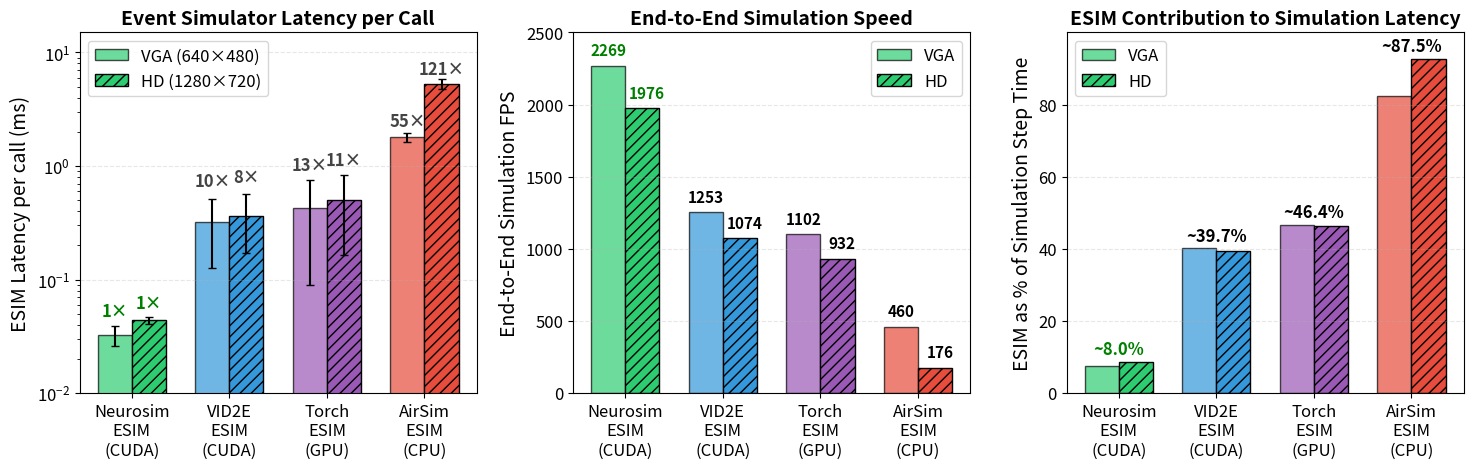

Reproduce this figure in Python.
#!/usr/bin/env python3
"""
Benchmark visualization for event camera simulator backends.

This script generates a comprehensive figure showing:
1. A fast ESIM implementation is necessary to avoid simulation bottlenecks
2. Neurosim ESIM is significantly faster than alternatives
"""

import matplotlib.pyplot as plt
import numpy as np

# Set up publication-quality styling
plt.rcParams.update(
    {
        "font.size": 16,
        "font.family": "sans-serif",
        "axes.labelsize": 14,
        "axes.titlesize": 14,
        "xtick.labelsize": 12,
        "ytick.labelsize": 12,
        "legend.fontsize": 12,
        "figure.dpi": 150,
        "savefig.dpi": 300,
        "savefig.bbox": "tight",
    }
)

# =============================================================================
# Data from benchmark results
# =============================================================================

backends = ["Neurosim\nESIM", "VID2E\nESIM", "Torch\nESIM", "AirSim\nESIM"]
backend_details = ["(CUDA)", "(CUDA)", "(GPU)", "(CPU)"]

# VGA resolution data (640x480)
vga_fps = [2269.14, 1252.88, 1101.67, 459.73]
vga_esim_avg_ms = [0.0325, 0.3205, 0.4231, 1.7895]
vga_esim_std_ms = [0.0064, 0.1931, 0.3331, 0.1681]

# HD resolution data (1280x720)
hd_fps = [1976.41, 1073.99, 931.63, 175.63]
hd_esim_avg_ms = [0.0438, 0.3661, 0.4968, 5.2808]
hd_esim_std_ms = [0.0030, 0.1964, 0.3324, 0.5339]

# Full HD resolution data (1920x1080)
fhd_fps = [1461.63, 910.17, 730.12, 81.98]
fhd_esim_avg_ms = [0.0734, 0.4282, 0.6619, 11.6464]
fhd_esim_std_ms = [0.0075, 0.1948, 0.3366, 1.2035]

# Colors
colors = ["#2ecc71", "#3498db", "#9b59b6", "#e74c3c"]  # Green, Blue, Purple, Red

# =============================================================================
# Create figure with 3 subplots
# =============================================================================

fig, axes = plt.subplots(1, 3, figsize=(15, 5))
ax1, ax2, ax3 = axes

x = np.arange(len(backends))
width = 0.35

# -----------------------------------------------------------------------------
# Plot 1: ESIM latency comparison with slowdown annotations
# -----------------------------------------------------------------------------
bars1 = ax1.bar(
    x - width / 2,
    vga_esim_avg_ms,
    width,
    label="VGA (640×480)",
    color=colors,
    alpha=0.7,
    edgecolor="black",
    linewidth=1,
)
bars2 = ax1.bar(
    x + width / 2,
    hd_esim_avg_ms,
    width,
    label="HD (1280×720)",
    color=colors,
    alpha=1.0,
    edgecolor="black",
    linewidth=1,
    hatch="///",
)

# Add error bars
ax1.errorbar(
    x - width / 2,
    vga_esim_avg_ms,
    yerr=vga_esim_std_ms,
    fmt="none",
    color="black",
    capsize=3,
    capthick=1,
)
ax1.errorbar(
    x + width / 2,
    hd_esim_avg_ms,
    yerr=hd_esim_std_ms,
    fmt="none",
    color="black",
    capsize=3,
    capthick=1,
)

ax1.set_ylabel("ESIM Latency per call (ms)")
ax1.set_title("Event Simulator Latency per Call", fontweight="bold")
ax1.set_xticks(x)
ax1.set_xticklabels([f"{b}\n{d}" for b, d in zip(backends, backend_details)])
ax1.legend(loc="upper left")
ax1.set_yscale("log")
ax1.set_ylim(0.01, 15)
ax1.grid(axis="y", alpha=0.3, linestyle="--")

# Add slowdown annotations (relative to Neurosim ESIM)
for i in range(1, len(backends)):
    vga_slowdown = vga_esim_avg_ms[i] / vga_esim_avg_ms[0]
    hd_slowdown = hd_esim_avg_ms[i] / hd_esim_avg_ms[0]
    # Position annotations above the bars
    ax1.text(
        i - width / 2,
        vga_esim_std_ms[i] + vga_esim_avg_ms[i] + 0.1,
        f"{vga_slowdown:.0f}×",
        ha="center",
        va="bottom",
        fontsize=12,
        fontweight="bold",
        color="#444444",
    )
    ax1.text(
        i + width / 2,
        hd_esim_std_ms[i] + hd_esim_avg_ms[i] + 0.1,
        f"{hd_slowdown:.0f}×",
        ha="center",
        va="bottom",
        fontsize=12,
        fontweight="bold",
        color="#444444",
    )

# Add "1×" baseline annotation for Neurosim
ax1.text(
    0 - width / 2,
    vga_esim_std_ms[0] + vga_esim_avg_ms[0] + 0.005,
    "1×",
    ha="center",
    va="bottom",
    fontsize=12,
    fontweight="bold",
    color="green",
)
ax1.text(
    0 + width / 2,
    hd_esim_std_ms[0] + hd_esim_avg_ms[0] + 0.005,
    "1×",
    ha="center",
    va="bottom",
    fontsize=12,
    fontweight="bold",
    color="green",
)

# -----------------------------------------------------------------------------
# Plot 2: Simulation FPS
# -----------------------------------------------------------------------------
bars1 = ax2.bar(
    x - width / 2,
    vga_fps,
    width,
    label="VGA",
    color=colors,
    alpha=0.7,
    edgecolor="black",
    linewidth=1,
)
bars2 = ax2.bar(
    x + width / 2,
    hd_fps,
    width,
    label="HD",
    color=colors,
    alpha=1.0,
    edgecolor="black",
    linewidth=1,
    hatch="///",
)

ax2.set_ylabel("End-to-End Simulation FPS")
ax2.set_title("End-to-End Simulation Speed", fontweight="bold")
ax2.set_xticks(x)
ax2.set_xticklabels([f"{b}\n{d}" for b, d in zip(backends, backend_details)])
ax2.legend(loc="upper right")
ax2.grid(axis="y", alpha=0.3, linestyle="--")
ax2.set_ylim(0, 2500)

# Add FPS values on bars
for i, (v, h) in enumerate(zip(vga_fps, hd_fps)):
    color = "green" if i == 0 else "black"
    ax2.text(i - width / 2, v + 50, f"{v:.0f}", ha="center", va="bottom", fontsize=11, fontweight="bold", color=color)
    ax2.text(i + width / 2 + 0.05, h + 50, f"{h:.0f}", ha="center", va="bottom", fontsize=11, fontweight="bold", color=color)

# -----------------------------------------------------------------------------
# Plot 3: Bottleneck visualization - ESIM as % of frame time
# -----------------------------------------------------------------------------

# Calculate ESIM time as percentage of total frame time
# Frame time = 1/FPS * 1000 (in ms)
vga_frame_time = [1000 / fps for fps in vga_fps]
hd_frame_time = [1000 / fps for fps in hd_fps]

vga_esim_pct = [
    esim / frame * 100 for esim, frame in zip(vga_esim_avg_ms, vga_frame_time)
]
hd_esim_pct = [esim / frame * 100 for esim, frame in zip(hd_esim_avg_ms, hd_frame_time)]

# Plot percentage bars
bars1 = ax3.bar(
    x - width / 2,
    vga_esim_pct,
    width,
    label="VGA",
    color=colors,
    alpha=0.7,
    edgecolor="black",
    linewidth=1,
)
bars2 = ax3.bar(
    x + width / 2,
    hd_esim_pct,
    width,
    label="HD",
    color=colors,
    alpha=1.0,
    edgecolor="black",
    linewidth=1,
    hatch="///",
)

ax3.set_ylabel("ESIM as % of Simulation Step Time")
ax3.set_title(
    "ESIM Contribution to Simulation Latency",
    fontweight="bold",
)
ax3.set_xticks(x)
ax3.set_xticklabels([f"{b}\n{d}" for b, d in zip(backends, backend_details)])
ax3.legend(loc="upper left")
ax3.grid(axis="y", alpha=0.3, linestyle="--")
ax3.set_ylim(0, 100)
ax3.set_yticks(np.arange(0, 100, 20))

# Add percentage values and color-coded annotations
for i, (v, h) in enumerate(zip(vga_esim_pct, hd_esim_pct)):
    # color_v = color_h = "green" if i == 0 else "black"
    ax3.text(
        i,
        max(v,h) + 1,
        f"~{(v+h)/2:.1f}%",
        ha="center",
        va="bottom",
        fontsize=12,
        color="green" if i == 0 else "black",
        fontweight="bold",
    )

# =============================================================================
# save
# =============================================================================

plt.tight_layout()

# Print key findings
textstr = "\n".join(
    [
        "Key Findings:",
        f"• Neurosim ESIM is {vga_esim_avg_ms[1] / vga_esim_avg_ms[0]:.0f}-{hd_esim_avg_ms[3] / hd_esim_avg_ms[0]:.0f}× faster than alternatives",
        f"• At HD, AirSim ESIM takes {hd_esim_pct[3]:.0f}% of frame time (severe bottleneck)",
        f"• Neurosim ESIM uses only {max(vga_esim_pct[0], hd_esim_pct[0]):.1f}% of frame time",
    ]
)
print(textstr)

plt.savefig(
    "esim_benchmark_comparison.png",
    dpi=300,
    bbox_inches="tight",
    facecolor="white",
    edgecolor="none",
)
plt.savefig(
    "esim_benchmark_comparison.pdf",
    bbox_inches="tight",
    facecolor="white",
    edgecolor="none",
)

print("\nSaved: esim_benchmark_comparison.png")
print("Saved: esim_benchmark_comparison.pdf")
